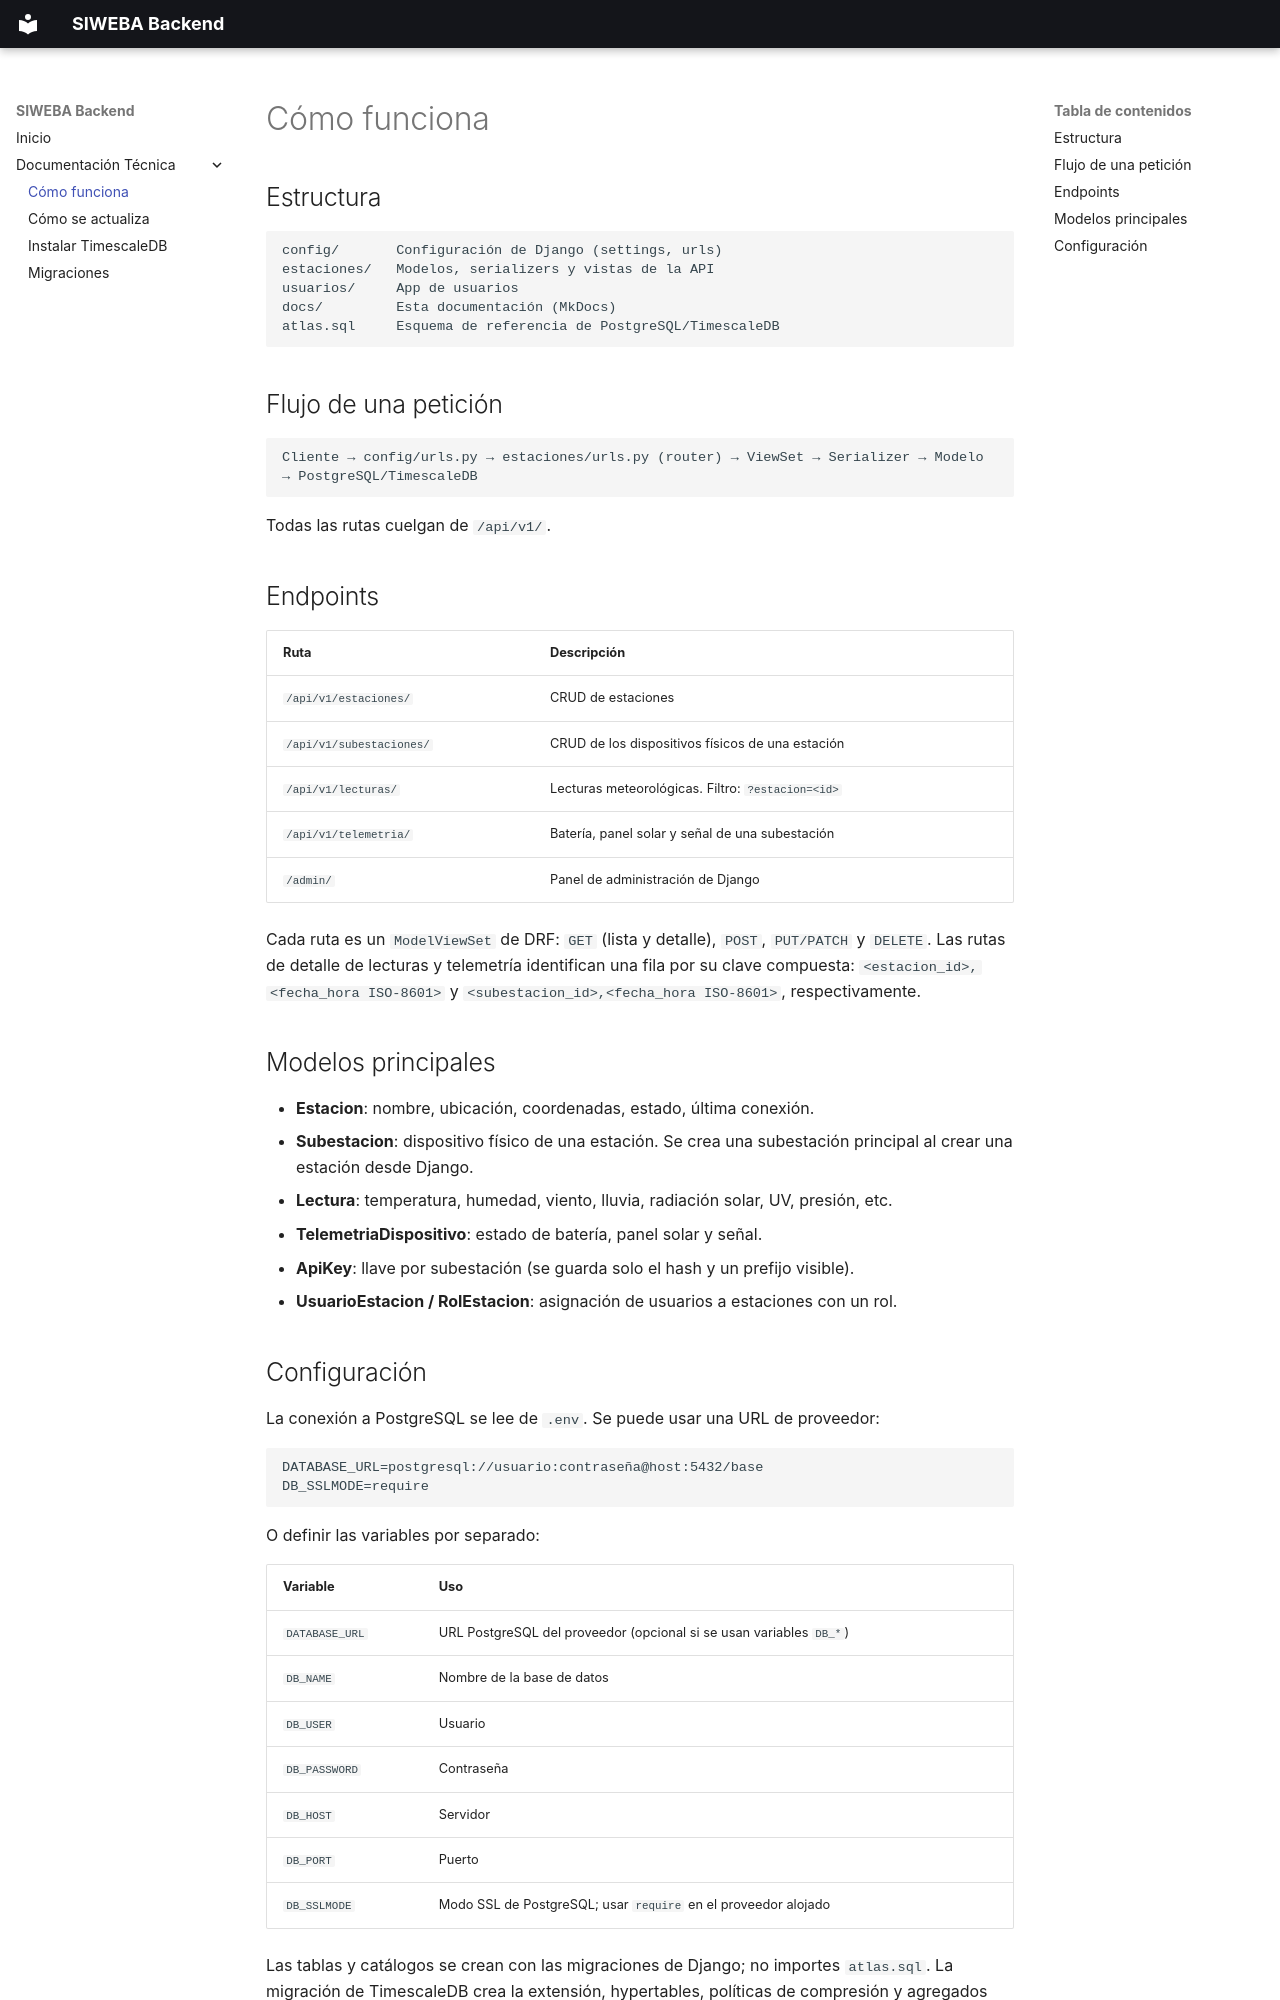

repository: SIWEBA/django-backend · page: tecnica/como-funciona/index.html · generator: mkdocs

# Cómo funciona

## Estructura

```
config/       Configuración de Django (settings, urls)
estaciones/   Modelos, serializers y vistas de la API
usuarios/     App de usuarios
docs/         Esta documentación (MkDocs)
atlas.sql     Esquema de referencia de PostgreSQL/TimescaleDB
```

## Flujo de una petición

```
Cliente → config/urls.py → estaciones/urls.py (router) → ViewSet → Serializer → Modelo → PostgreSQL/TimescaleDB
```

Todas las rutas cuelgan de `/api/v1/`.

## Endpoints

| Ruta | Descripción |
|------|-------------|
| `/api/v1/estaciones/` | CRUD de estaciones |
| `/api/v1/subestaciones/` | CRUD de los dispositivos físicos de una estación |
| `/api/v1/lecturas/` | Lecturas meteorológicas. Filtro: `?estacion=<id>` |
| `/api/v1/telemetria/` | Batería, panel solar y señal de una subestación |
| `/admin/` | Panel de administración de Django |

Cada ruta es un `ModelViewSet` de DRF: `GET` (lista y detalle), `POST`, `PUT/PATCH` y `DELETE`.
Las rutas de detalle de lecturas y telemetría identifican una fila por su clave compuesta:
`<estacion_id>,<fecha_hora ISO-8601>` y `<subestacion_id>,<fecha_hora ISO-8601>`, respectivamente.

## Modelos principales

- **Estacion**: nombre, ubicación, coordenadas, estado, última conexión.
- **Subestacion**: dispositivo físico de una estación. Se crea una subestación principal al crear una estación desde Django.
- **Lectura**: temperatura, humedad, viento, lluvia, radiación solar, UV, presión, etc.
- **TelemetriaDispositivo**: estado de batería, panel solar y señal.
- **ApiKey**: llave por subestación (se guarda solo el hash y un prefijo visible).
- **UsuarioEstacion / RolEstacion**: asignación de usuarios a estaciones con un rol.
